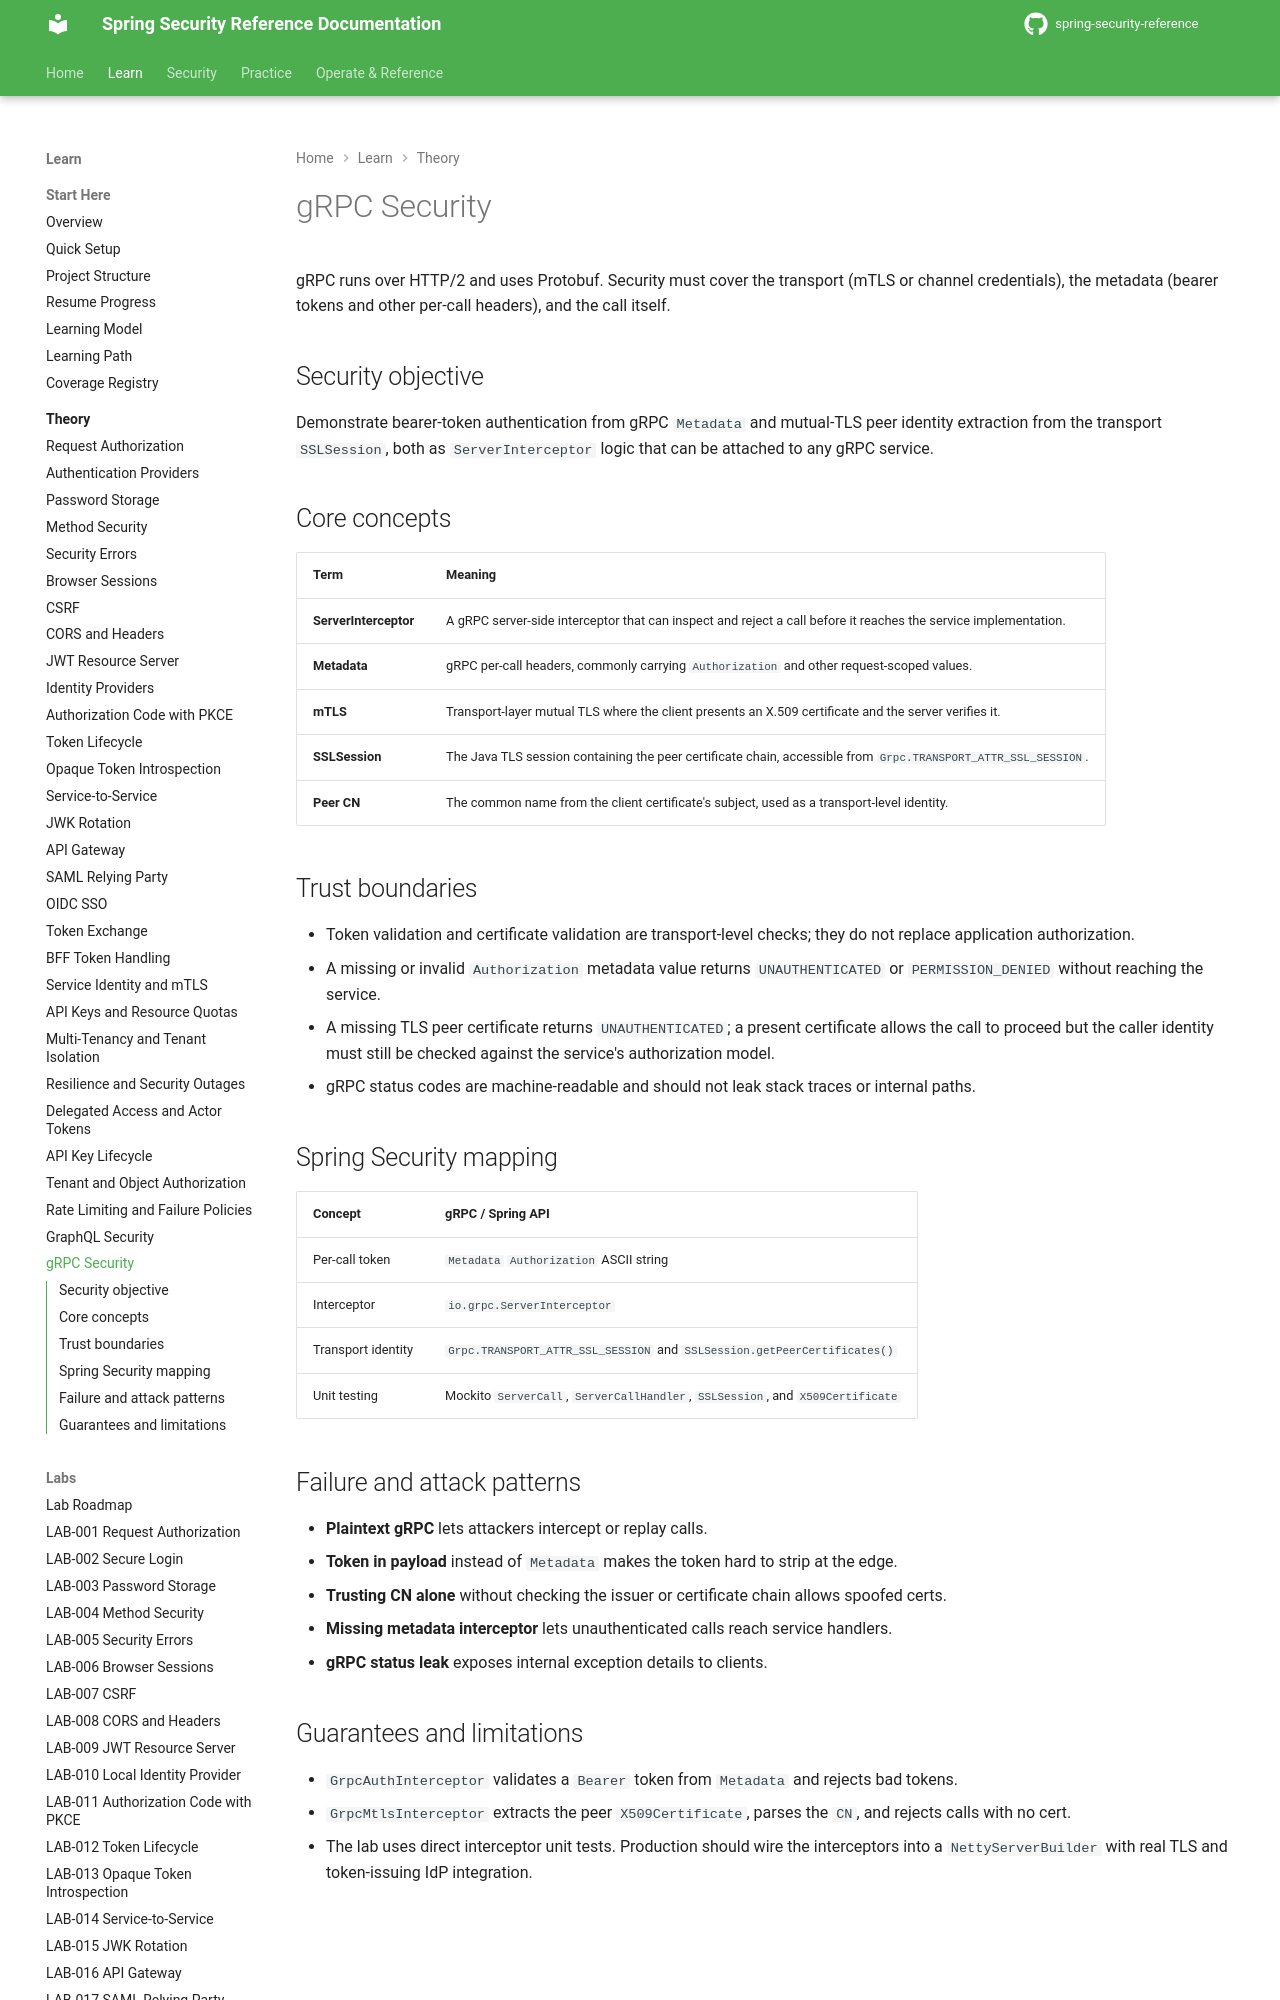

repository: nitinkc/spring-security-reference · page: theory/grpc-security/index.html · generator: mkdocs

# gRPC Security

gRPC runs over HTTP/2 and uses Protobuf. Security must cover the transport (mTLS or channel credentials), the metadata (bearer tokens and other per-call headers), and the call itself.

## Security objective

Demonstrate bearer-token authentication from gRPC `Metadata` and mutual-TLS peer identity extraction from the transport `SSLSession`, both as `ServerInterceptor` logic that can be attached to any gRPC service.

## Core concepts

| Term | Meaning |
|---|---|
| **ServerInterceptor** | A gRPC server-side interceptor that can inspect and reject a call before it reaches the service implementation. |
| **Metadata** | gRPC per-call headers, commonly carrying `Authorization` and other request-scoped values. |
| **mTLS** | Transport-layer mutual TLS where the client presents an X.509 certificate and the server verifies it. |
| **SSLSession** | The Java TLS session containing the peer certificate chain, accessible from `Grpc.TRANSPORT_ATTR_SSL_SESSION`. |
| **Peer CN** | The common name from the client certificate's subject, used as a transport-level identity. |

## Trust boundaries

- Token validation and certificate validation are transport-level checks; they do not replace application authorization.
- A missing or invalid `Authorization` metadata value returns `UNAUTHENTICATED` or `PERMISSION_DENIED` without reaching the service.
- A missing TLS peer certificate returns `UNAUTHENTICATED`; a present certificate allows the call to proceed but the caller identity must still be checked against the service's authorization model.
- gRPC status codes are machine-readable and should not leak stack traces or internal paths.

## Spring Security mapping

| Concept | gRPC / Spring API |
|---|---|
| Per-call token | `Metadata` `Authorization` ASCII string |
| Interceptor | `io.grpc.ServerInterceptor` |
| Transport identity | `Grpc.TRANSPORT_ATTR_SSL_SESSION` and `SSLSession.getPeerCertificates()` |
| Unit testing | Mockito `ServerCall`, `ServerCallHandler`, `SSLSession`, and `X509Certificate` |
